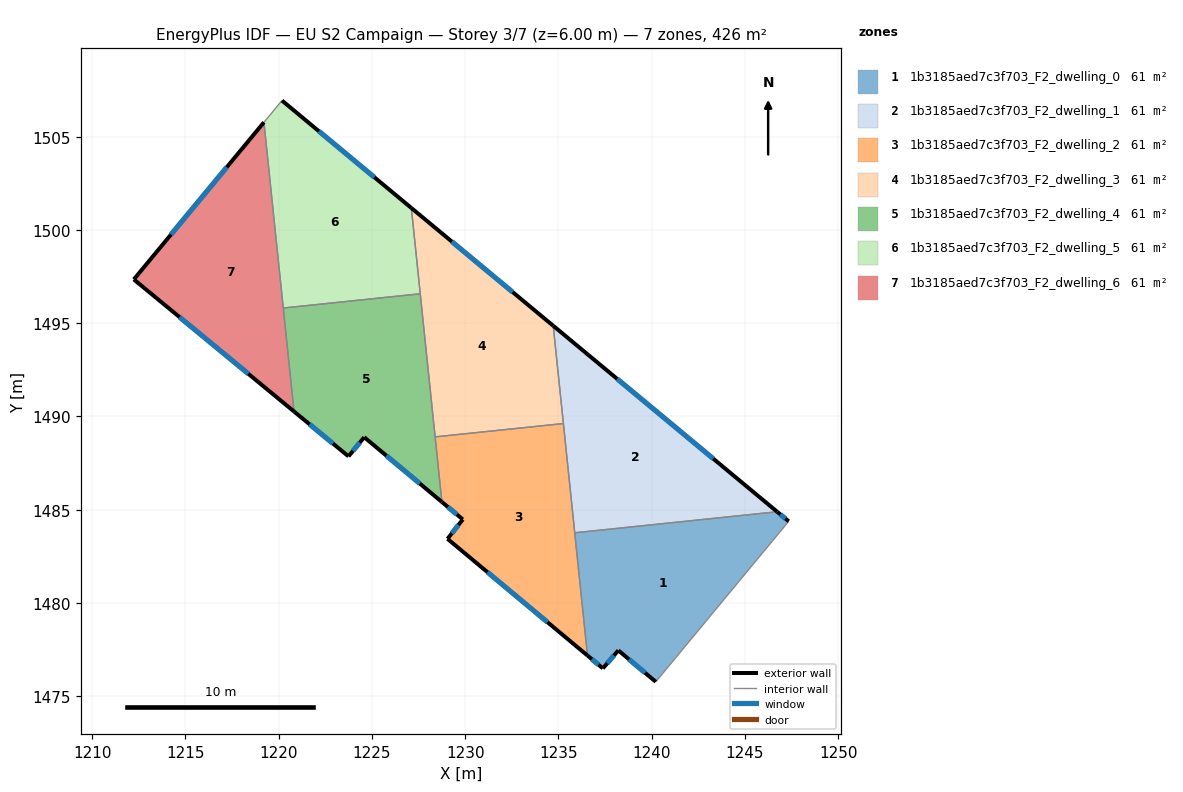
=== STOREY PLAN SPEC (per zone: floor XY polygon, exterior-wall plan segments, windows/doors) ===
zone 1: 1b3185aed7c3f703_F2_dwelling_0  (60.9 m²)
  floor: (1247.35, 1484.38) (1240.22, 1475.77) (1238.21, 1477.46) (1237.38, 1476.49) (1236.56, 1477.18) (1235.87, 1483.76) (1246.73, 1484.89)
  exterior wall: (1236.56, 1477.18) – (1237.38, 1476.49)  [1.1 m]
    window: (1236.79, 1476.98) – (1237.15, 1476.69)  [0.6 m²]
  exterior wall: (1247.35, 1484.38) – (1246.73, 1484.89)  [0.8 m]
    window: (1247.17, 1484.52) – (1246.91, 1484.74)  [0.4 m²]
  exterior wall: (1238.21, 1477.46) – (1240.22, 1475.77)  [2.6 m]
    window: (1238.79, 1476.97) – (1239.65, 1476.25)  [1.4 m²]
  exterior wall: (1237.38, 1476.49) – (1238.21, 1477.46)  [1.3 m]
    window: (1237.62, 1476.77) – (1237.98, 1477.18)  [0.7 m²]
  interior walls: 3
zone 2: 1b3185aed7c3f703_F2_dwelling_1  (60.9 m²)
  floor: (1246.73, 1484.89) (1235.87, 1483.76) (1234.72, 1494.86)
  exterior wall: (1246.73, 1484.89) – (1234.72, 1494.86)  [15.6 m]
    window: (1243.30, 1487.74) – (1238.15, 1492.01)  [8.6 m²]
  interior walls: 3
zone 3: 1b3185aed7c3f703_F2_dwelling_2  (60.9 m²)
  floor: (1235.27, 1489.62) (1236.56, 1477.18) (1229.05, 1483.44) (1229.87, 1484.48) (1228.75, 1485.41) (1228.39, 1488.90)
  exterior wall: (1229.05, 1483.44) – (1236.56, 1477.18)  [9.8 m]
    window: (1231.20, 1481.65) – (1234.41, 1478.97)  [5.4 m²]
  exterior wall: (1229.87, 1484.48) – (1229.05, 1483.44)  [1.3 m]
    window: (1229.64, 1484.18) – (1229.29, 1483.73)  [0.7 m²]
  exterior wall: (1228.75, 1485.41) – (1229.87, 1484.48)  [1.5 m]
    window: (1229.07, 1485.15) – (1229.55, 1484.74)  [0.8 m²]
  interior walls: 4
zone 4: 1b3185aed7c3f703_F2_dwelling_3  (60.9 m²)
  floor: (1234.72, 1494.86) (1235.27, 1489.62) (1228.39, 1488.90) (1227.11, 1501.18)
  exterior wall: (1234.72, 1494.86) – (1227.11, 1501.18)  [9.9 m]
    window: (1232.55, 1496.67) – (1229.29, 1499.37)  [5.4 m²]
  interior walls: 4
zone 5: 1b3185aed7c3f703_F2_dwelling_4  (60.9 m²)
  floor: (1227.59, 1496.58) (1228.75, 1485.41) (1224.59, 1488.89) (1223.74, 1487.86) (1220.82, 1490.27) (1220.24, 1495.81)
  exterior wall: (1223.74, 1487.86) – (1224.59, 1488.89)  [1.3 m]
    window: (1223.98, 1488.15) – (1224.35, 1488.59)  [0.7 m²]
  exterior wall: (1220.82, 1490.27) – (1223.74, 1487.86)  [3.8 m]
    window: (1221.65, 1489.58) – (1222.91, 1488.55)  [2.1 m²]
  exterior wall: (1224.59, 1488.89) – (1228.75, 1485.41)  [5.4 m]
    window: (1225.78, 1487.89) – (1227.56, 1486.41)  [3.0 m²]
  interior walls: 4
zone 6: 1b3185aed7c3f703_F2_dwelling_5  (60.9 m²)
  floor: (1227.11, 1501.18) (1227.59, 1496.58) (1220.24, 1495.81) (1219.21, 1505.77) (1220.17, 1506.94)
  exterior wall: (1227.11, 1501.18) – (1220.17, 1506.94)  [9.0 m]
    window: (1225.13, 1502.83) – (1222.16, 1505.29)  [5.0 m²]
  interior walls: 4
zone 7: 1b3185aed7c3f703_F2_dwelling_6  (60.9 m²)
  floor: (1219.21, 1505.77) (1220.82, 1490.27) (1212.23, 1497.35)
  exterior wall: (1212.23, 1497.35) – (1220.82, 1490.27)  [11.1 m]
    window: (1214.68, 1495.32) – (1218.37, 1492.29)  [6.1 m²]
  exterior wall: (1219.21, 1505.77) – (1212.23, 1497.35)  [10.9 m]
    window: (1217.21, 1503.37) – (1214.22, 1499.76)  [6.0 m²]
  interior walls: 2

=== DERIVED (storey summary) ===
Building: EU S2 Campaign
Storey: 3 of 7  (floor level z = 6.00 m)
Storey gross floor area: 426.3 m²
Zones on this storey: 7
  - 1b3185aed7c3f703_F2_dwelling_0: floor 60.9 m²; exterior wall 5.8 m (17.3 m²); 4 window(s) 3.2 m²; WWR 18.4%
  - 1b3185aed7c3f703_F2_dwelling_1: floor 60.9 m²; exterior wall 15.6 m (46.8 m²); 1 window(s) 8.6 m²; WWR 18.4%
  - 1b3185aed7c3f703_F2_dwelling_2: floor 60.9 m²; exterior wall 12.6 m (37.7 m²); 3 window(s) 6.9 m²; WWR 18.4%
  - 1b3185aed7c3f703_F2_dwelling_3: floor 60.9 m²; exterior wall 9.9 m (29.7 m²); 1 window(s) 5.4 m²; WWR 18.4%
  - 1b3185aed7c3f703_F2_dwelling_4: floor 60.9 m²; exterior wall 10.5 m (31.6 m²); 3 window(s) 5.8 m²; WWR 18.4%
  - 1b3185aed7c3f703_F2_dwelling_5: floor 60.9 m²; exterior wall 9.0 m (27.0 m²); 1 window(s) 5.0 m²; WWR 18.4%
  - 1b3185aed7c3f703_F2_dwelling_6: floor 60.9 m²; exterior wall 22.1 m (66.2 m²); 2 window(s) 12.2 m²; WWR 18.4%
Zone adjacency (shared interzone walls):
  - 1b3185aed7c3f703_F2_dwelling_0 ↔ 1b3185aed7c3f703_F2_dwelling_1
  - 1b3185aed7c3f703_F2_dwelling_0 ↔ 1b3185aed7c3f703_F2_dwelling_2
  - 1b3185aed7c3f703_F2_dwelling_1 ↔ 1b3185aed7c3f703_F2_dwelling_2
  - 1b3185aed7c3f703_F2_dwelling_1 ↔ 1b3185aed7c3f703_F2_dwelling_3
  - 1b3185aed7c3f703_F2_dwelling_2 ↔ 1b3185aed7c3f703_F2_dwelling_3
  - 1b3185aed7c3f703_F2_dwelling_2 ↔ 1b3185aed7c3f703_F2_dwelling_4
  - 1b3185aed7c3f703_F2_dwelling_3 ↔ 1b3185aed7c3f703_F2_dwelling_4
  - 1b3185aed7c3f703_F2_dwelling_3 ↔ 1b3185aed7c3f703_F2_dwelling_5
  - 1b3185aed7c3f703_F2_dwelling_4 ↔ 1b3185aed7c3f703_F2_dwelling_5
  - 1b3185aed7c3f703_F2_dwelling_4 ↔ 1b3185aed7c3f703_F2_dwelling_6
  - 1b3185aed7c3f703_F2_dwelling_5 ↔ 1b3185aed7c3f703_F2_dwelling_6